Image classification data set "blank_dataset" (shashankj015/BaghNetra on GitHub). Class labels (2): blank, non blank.

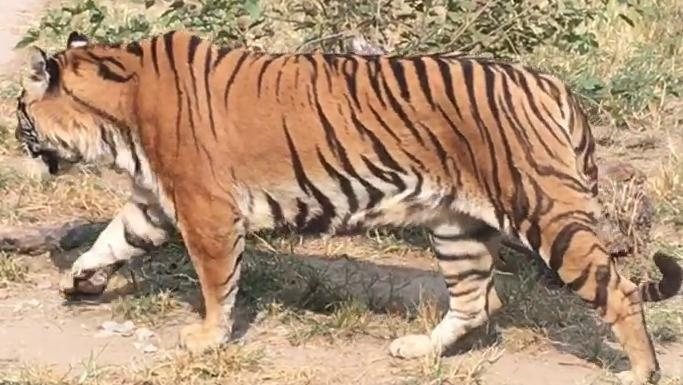
Label: non blank

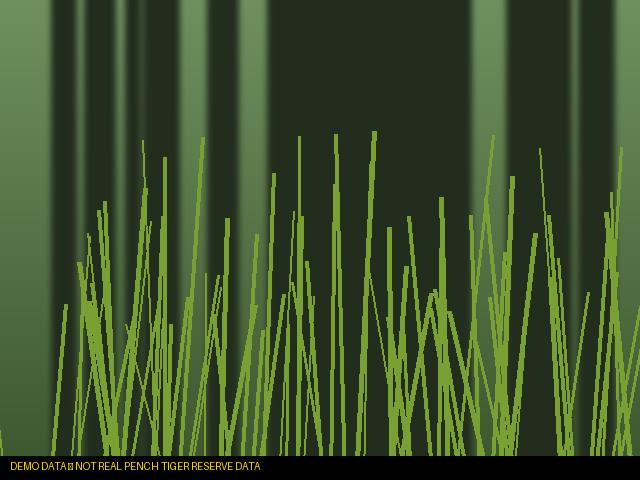
Label: blank

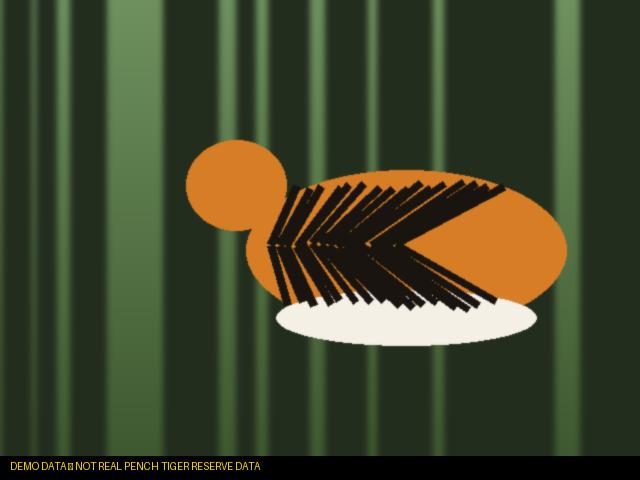
Label: non blank

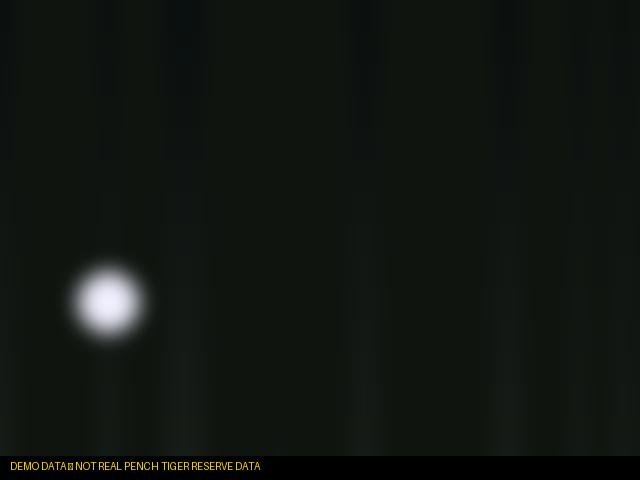
Label: blank

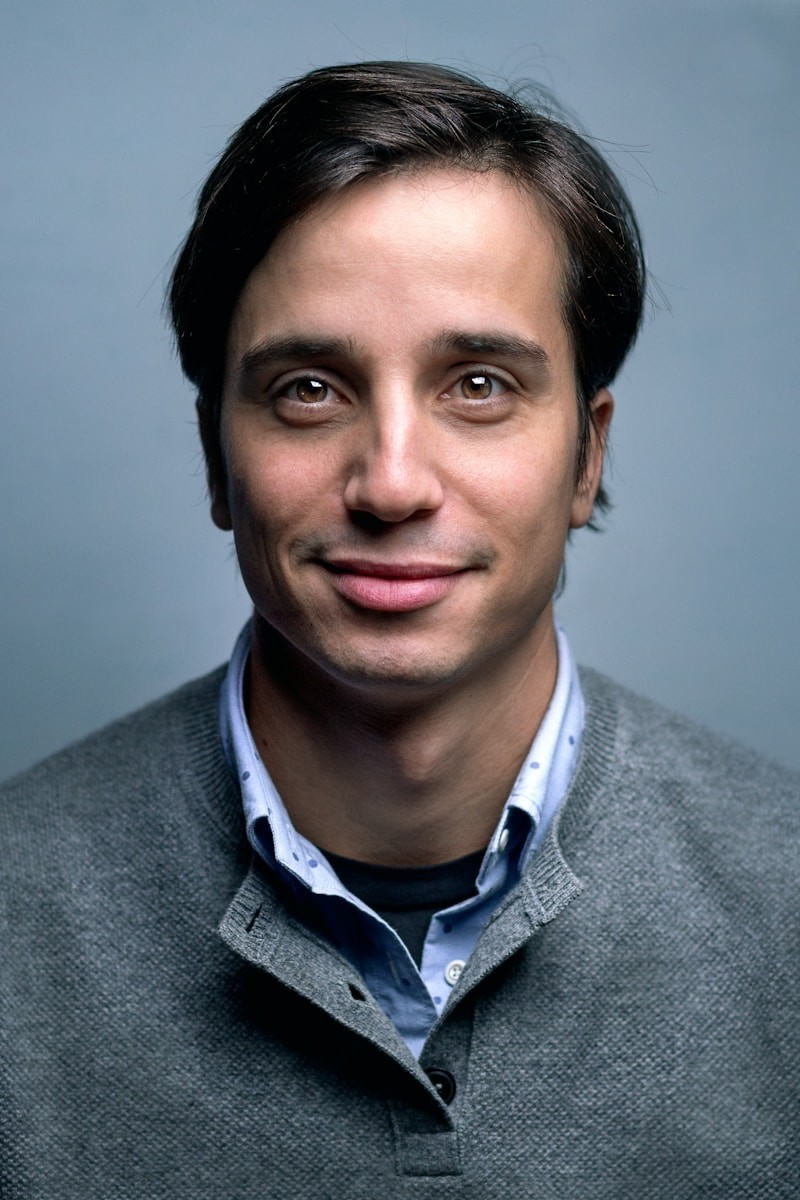
Label: non blank

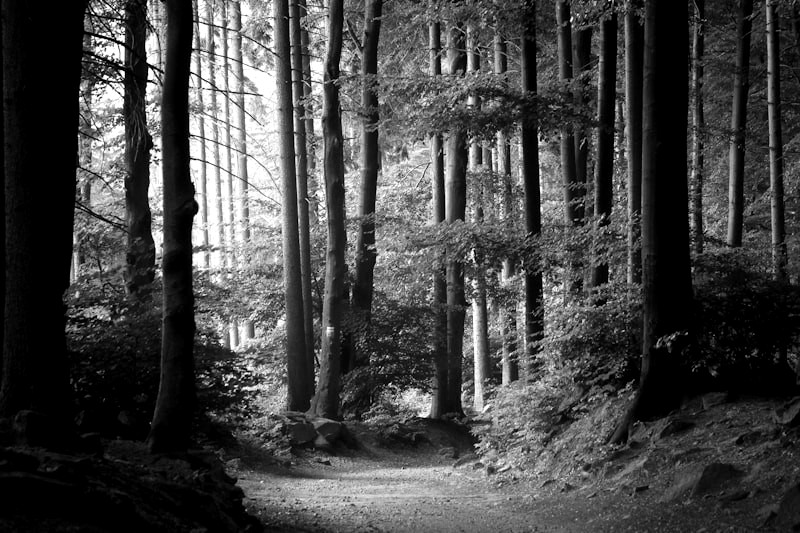
Label: blank
